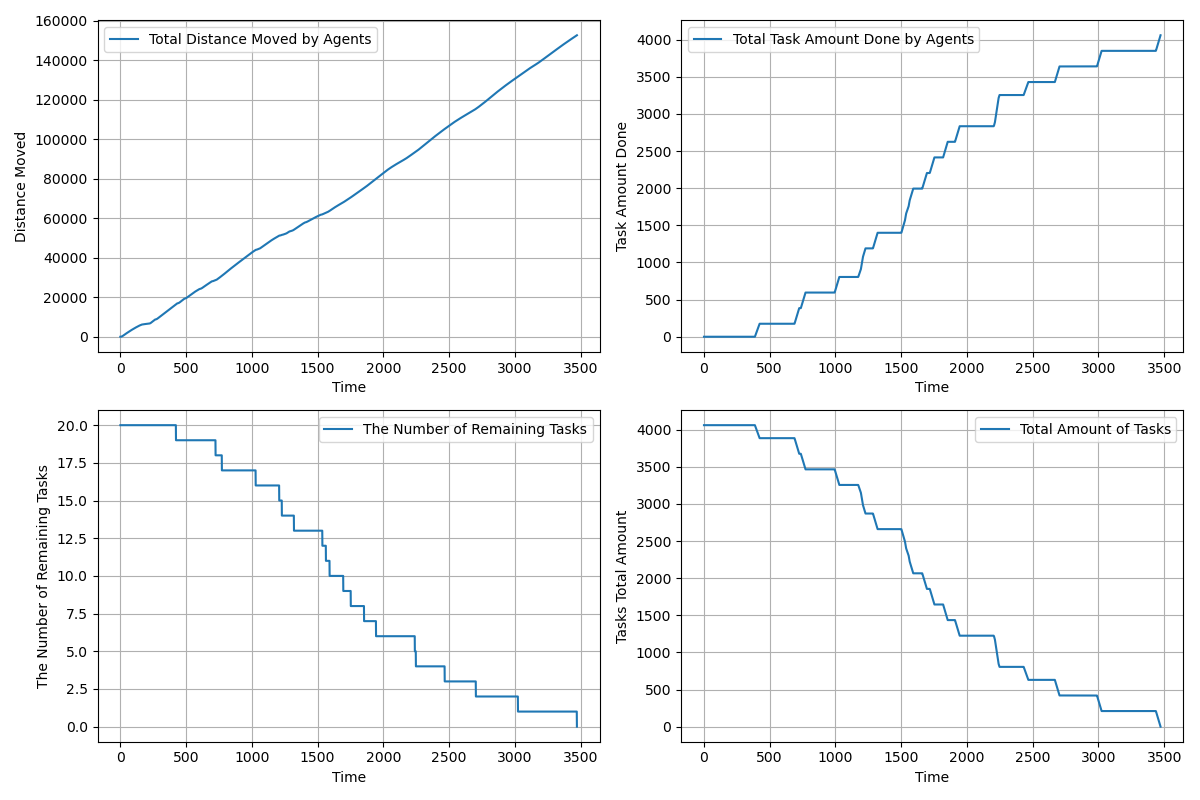

The data file committed next to this chart (first rows):
time, agents_total_distance_moved, agents_total_task_amount_done, completed_tasks, remaining_tasks, tasks_total_amount_left
1.0, 3, 0.0, 0, 20, 4060
2.0, 5.6, 0.0, 0, 20, 4060
3.0, 9.459, 0.0, 0, 20, 4060
4.0, 15.75, 0.0, 0, 20, 4060
5.0, 24.47, 0.0, 0, 20, 4060
6.0, 35.64, 0.0, 0, 20, 4060
7.0, 49.25, 0.0, 0, 20, 4060
8.0, 65.31, 0.0, 0, 20, 4060
9.0, 83.82, 0.0, 0, 20, 4060
10.0, 104.8, 0.0, 0, 20, 4060
11.0, 128.2, 0.0, 0, 20, 4060
12.0, 154, 0.0, 0, 20, 4060
13.0, 182.3, 0.0, 0, 20, 4060
14.0, 213.1, 0.0, 0, 20, 4060
15.0, 246.3, 0.0, 0, 20, 4060
16.0, 281.9, 0.0, 0, 20, 4060
17.0, 320, 0.0, 0, 20, 4060
18.0, 360.6, 0.0, 0, 20, 4060
19.0, 403.6, 0.0, 0, 20, 4060
20.0, 449, 0.0, 0, 20, 4060
21.0, 496.9, 0.0, 0, 20, 4060
22.0, 545.9, 0.0, 0, 20, 4060
23.0, 594.9, 0.0, 0, 20, 4060
24.0, 643.9, 0.0, 0, 20, 4060
25.0, 691.9, 0.0, 0, 20, 4060
26.0, 739.9, 0.0, 0, 20, 4060
27.0, 787.9, 0.0, 0, 20, 4060
28.0, 834.9, 0.0, 0, 20, 4060
29.0, 881.9, 0.0, 0, 20, 4060
30.0, 928.9, 0.0, 0, 20, 4060
31.0, 975.8, 0.0, 0, 20, 4060
32.0, 1023, 0.0, 0, 20, 4060
33.0, 1070, 0.0, 0, 20, 4060
34.0, 1116, 0.0, 0, 20, 4060
35.0, 1162, 0.0, 0, 20, 4060
36.0, 1208, 0.0, 0, 20, 4060
37.0, 1254, 0.0, 0, 20, 4060
38.0, 1300, 0.0, 0, 20, 4060
39.0, 1346, 0.0, 0, 20, 4060
40.0, 1392, 0.0, 0, 20, 4060
41.0, 1438, 0.0, 0, 20, 4060
42.0, 1484, 0.0, 0, 20, 4060
43.0, 1530, 0.0, 0, 20, 4060
44.0, 1576, 0.0, 0, 20, 4060
45.0, 1622, 0.0, 0, 20, 4060
46.0, 1668, 0.0, 0, 20, 4060
47.0, 1714, 0.0, 0, 20, 4060
48.0, 1760, 0.0, 0, 20, 4060
49.0, 1806, 0.0, 0, 20, 4060
50.0, 1852, 0.0, 0, 20, 4060
51.0, 1898, 0.0, 0, 20, 4060
52.0, 1943, 0.0, 0, 20, 4060
53.0, 1988, 0.0, 0, 20, 4060
54.0, 2033, 0.0, 0, 20, 4060
55.0, 2078, 0.0, 0, 20, 4060
56.0, 2123, 0.0, 0, 20, 4060
57.0, 2168, 0.0, 0, 20, 4060
58.0, 2212, 0.0, 0, 20, 4060
59.0, 2256, 0.0, 0, 20, 4060
60.0, 2300, 0.0, 0, 20, 4060
... 3,412 more rows
